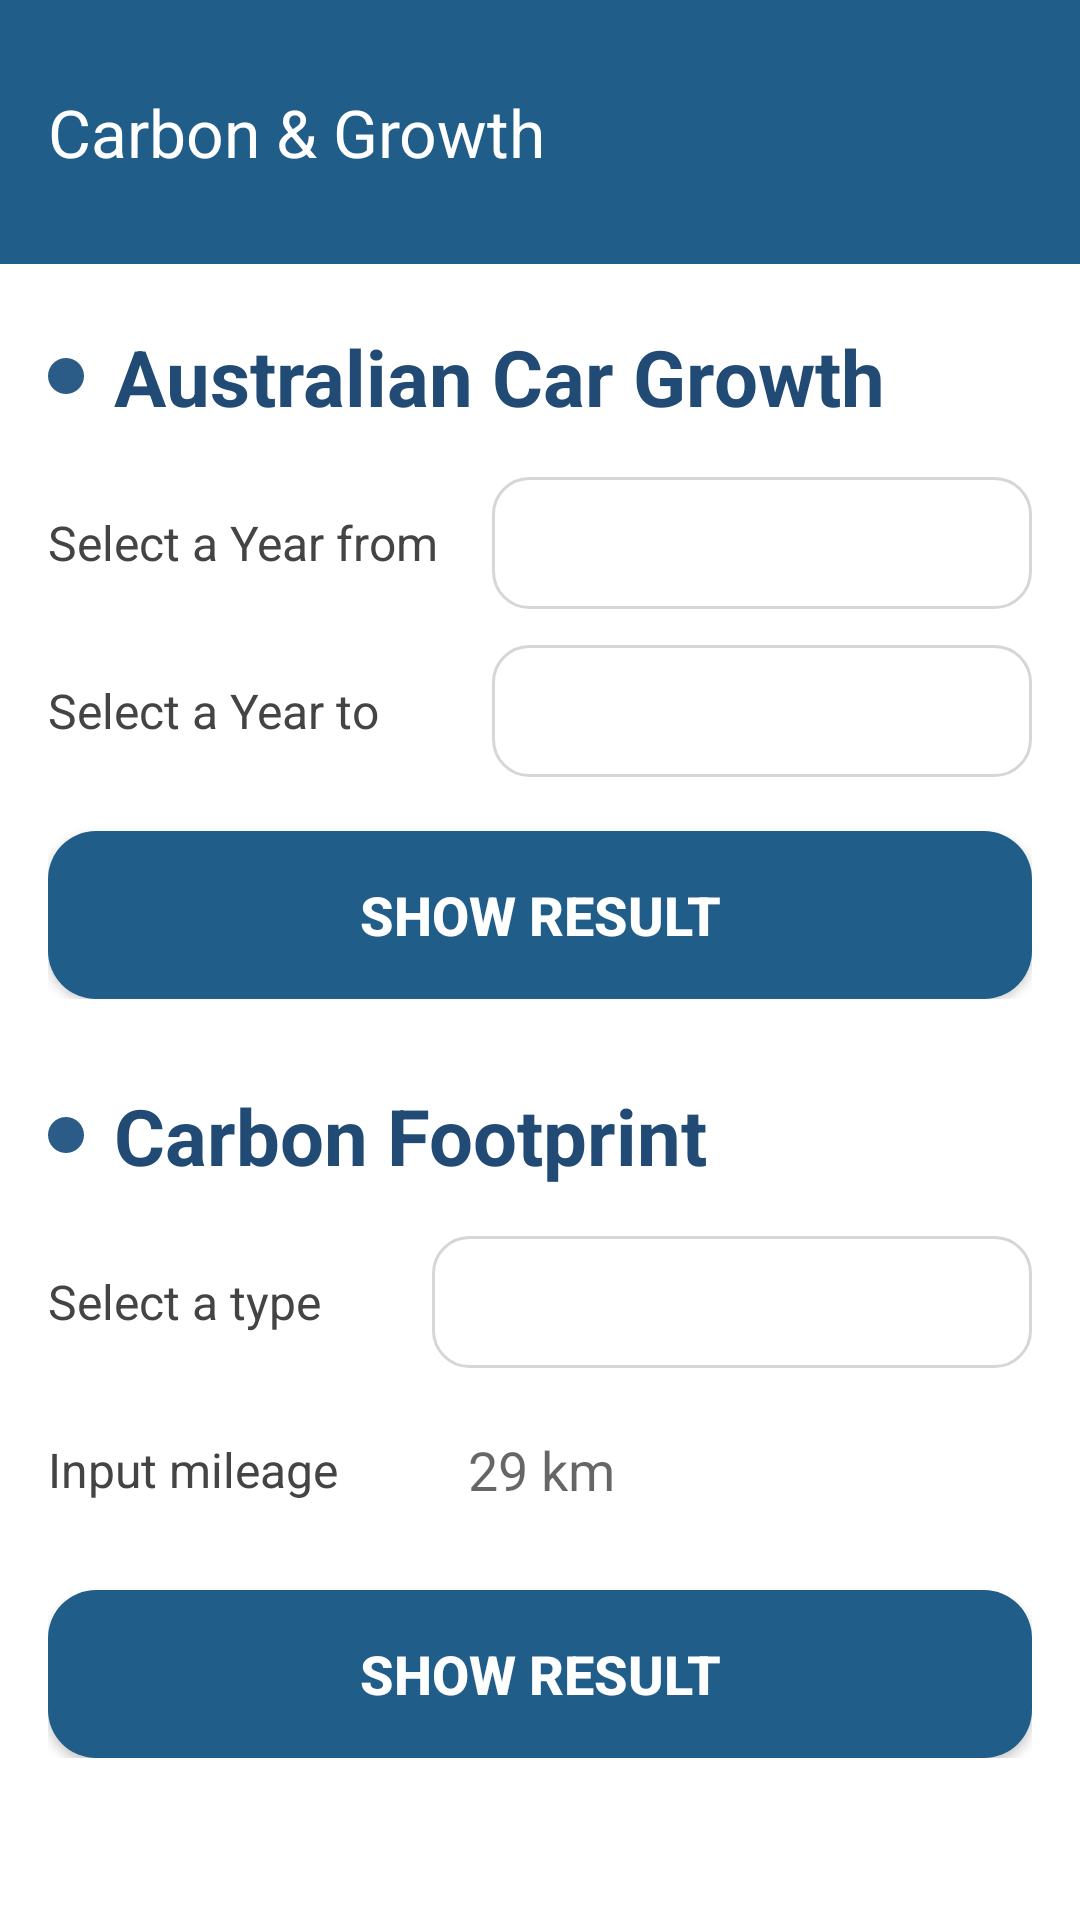

Reconstruct the res/layout file that produces this screen, plus the resources it refers to.
<!-- AndroidManifest.xml: application theme Theme.Melbourne_Commuter -->
<!-- res/layout/carbon_growth.xml -->
<?xml version="1.0" encoding="utf-8"?>
<ScrollView xmlns:android="http://schemas.android.com/apk/res/android"
    xmlns:app="http://schemas.android.com/apk/res-auto"
    android:layout_width="match_parent"
    android:layout_height="match_parent"
    android:background="@android:color/white">

    <androidx.constraintlayout.widget.ConstraintLayout
        android:layout_width="match_parent"
        android:layout_height="wrap_content">

        
        <androidx.appcompat.widget.Toolbar
            android:id="@+id/toolbar"
            android:layout_width="0dp"
            android:layout_height="88dp"
            android:background="#215D89"
            android:theme="@style/ThemeOverlay.AppCompat.Dark.ActionBar"
            app:title="@string/carbon_growth"
            app:titleTextColor="@android:color/white"
            app:titleTextAppearance="@style/TextAppearance.AppCompat.Large"
            app:layout_constraintTop_toTopOf="parent"
            app:layout_constraintStart_toStartOf="parent"
            app:layout_constraintEnd_toEndOf="parent" />

        
        <LinearLayout
            android:id="@+id/sectionGrowth"
            android:layout_width="0dp"
            android:layout_height="wrap_content"
            android:orientation="vertical"
            android:paddingStart="16dp"
            android:paddingEnd="16dp"
            android:paddingTop="20dp"
            app:layout_constraintTop_toBottomOf="@id/toolbar"
            app:layout_constraintStart_toStartOf="parent"
            app:layout_constraintEnd_toEndOf="parent">

            <LinearLayout
                android:layout_width="match_parent"
                android:layout_height="wrap_content"
                android:gravity="center_vertical">

                <View
                    android:layout_width="12dp"
                    android:layout_height="12dp"
                    android:layout_marginEnd="10dp"
                    android:background="@drawable/bullet_dot" />

                <TextView
                    android:id="@+id/titleGrowth"
                    android:layout_width="wrap_content"
                    android:layout_height="wrap_content"
                    android:text="Australian Car Growth"
                    android:textColor="#214B74"
                    android:textStyle="bold"
                    android:textSize="26sp" />
            </LinearLayout>

            
            <LinearLayout
                android:layout_width="match_parent"
                android:layout_height="wrap_content"
                android:orientation="horizontal"
                android:gravity="center_vertical"
                android:layout_marginTop="16dp">

                <TextView
                    android:layout_width="0dp"
                    android:layout_height="wrap_content"
                    android:layout_weight="1"
                    android:text="Select a Year from"
                    android:textSize="16sp"
                    android:textColor="#444" />

                <Spinner
                    android:id="@+id/spinnerYearFrom"
                    android:layout_width="180dp"
                    android:layout_height="44dp"
                    android:background="@drawable/spinner_bg" />
            </LinearLayout>

            
            <LinearLayout
                android:layout_width="match_parent"
                android:layout_height="wrap_content"
                android:orientation="horizontal"
                android:gravity="center_vertical"
                android:layout_marginTop="12dp">

                <TextView
                    android:layout_width="0dp"
                    android:layout_height="wrap_content"
                    android:layout_weight="1"
                    android:text="Select a Year to"
                    android:textSize="16sp"
                    android:textColor="#444" />

                <Spinner
                    android:id="@+id/spinnerYearTo"
                    android:layout_width="180dp"
                    android:layout_height="44dp"
                    android:background="@drawable/spinner_bg" />
            </LinearLayout>

            <Button
                android:id="@+id/btnShowGrowth"
                android:layout_width="match_parent"
                android:layout_height="56dp"
                android:layout_marginTop="18dp"
                android:text="Show Result"
                android:textColor="@android:color/white"
                android:textStyle="bold"
                android:textSize="18sp"
                android:background="@drawable/rounded_blue_button" />
        </LinearLayout>

        
        <LinearLayout
            android:id="@+id/sectionCarbon"
            android:layout_width="0dp"
            android:layout_height="wrap_content"
            android:orientation="vertical"
            android:paddingStart="16dp"
            android:paddingEnd="16dp"
            android:paddingTop="28dp"
            android:paddingBottom="24dp"
            app:layout_constraintTop_toBottomOf="@id/sectionGrowth"
            app:layout_constraintStart_toStartOf="parent"
            app:layout_constraintEnd_toEndOf="parent">

            <LinearLayout
                android:layout_width="match_parent"
                android:layout_height="wrap_content"
                android:gravity="center_vertical">

                <View
                    android:layout_width="12dp"
                    android:layout_height="12dp"
                    android:layout_marginEnd="10dp"
                    android:background="@drawable/bullet_dot" />

                <TextView
                    android:id="@+id/titleCarbon"
                    android:layout_width="wrap_content"
                    android:layout_height="wrap_content"
                    android:text="Carbon Footprint"
                    android:textColor="#214B74"
                    android:textStyle="bold"
                    android:textSize="26sp" />
            </LinearLayout>

            
            <LinearLayout
                android:layout_width="match_parent"
                android:layout_height="wrap_content"
                android:orientation="horizontal"
                android:gravity="center_vertical"
                android:layout_marginTop="16dp">

                <TextView
                    android:layout_width="0dp"
                    android:layout_height="wrap_content"
                    android:layout_weight="1"
                    android:text="Select a type"
                    android:textSize="16sp"
                    android:textColor="#444" />

                <Spinner
                    android:id="@+id/spinnerVehicle"
                    android:layout_width="200dp"
                    android:layout_height="44dp"
                    android:background="@drawable/spinner_bg" />
            </LinearLayout>

            
            <LinearLayout
                android:layout_width="match_parent"
                android:layout_height="wrap_content"
                android:orientation="horizontal"
                android:gravity="center_vertical"
                android:layout_marginTop="12dp">

                <TextView
                    android:layout_width="0dp"
                    android:layout_height="wrap_content"
                    android:layout_weight="1"
                    android:text="Input mileage"
                    android:textSize="16sp"
                    android:textColor="#444" />

                <EditText
                    android:id="@+id/inputMileage"
                    android:layout_width="200dp"
                    android:layout_height="44dp"
                    android:background="@drawable/edittext_bg"
                    android:hint="29 km"
                    android:inputType="number"
                    android:paddingStart="12dp"
                    android:paddingEnd="12dp" />
            </LinearLayout>

            <Button
                android:id="@+id/btnShowCarbon"
                android:layout_width="match_parent"
                android:layout_height="56dp"
                android:layout_marginTop="18dp"
                android:text="Show Result"
                android:textColor="@android:color/white"
                android:textStyle="bold"
                android:textSize="18sp"
                android:background="@drawable/rounded_blue_button" />
        </LinearLayout>

    </androidx.constraintlayout.widget.ConstraintLayout>
</ScrollView>
<!-- resources referenced by this layout -->
<resources>
  <!-- drawable bullet_dot (drawable) -->
  <shape xmlns:android="http://schemas.android.com/apk/res/android"
      android:shape="oval">
      <size android:width="10dp" android:height="10dp"/>
      <solid android:color="#2B5C87"/>
  </shape>
  <!-- drawable rounded_blue_button (drawable) -->
  <shape xmlns:android="http://schemas.android.com/apk/res/android">
      <solid android:color="#215D89" />
      <corners android:radius="16dp"/>
  </shape>
  <!-- drawable spinner_bg (drawable) -->
  <shape xmlns:android="http://schemas.android.com/apk/res/android">
      <solid android:color="#FFF"/>
      <stroke android:width="1dp" android:color="#D6D6D6"/>
      <corners android:radius="12dp"/>
  </shape>
  
  
  
  
  
  
  
  
  
  
  
  
  
  
  
  
  
  
  
  
  
  
  
  
  <string name="carbon_growth">Carbon &amp; Growth</string>
  <style name="Theme.Melbourne_Commuter" parent="Theme.AppCompat.Light.NoActionBar">
          
          <item name="colorPrimary">#215D89</item>
          <item name="colorPrimaryDark">#1A4566</item>
          <item name="colorAccent">#F48CA1</item>
      </style>
</resources>
